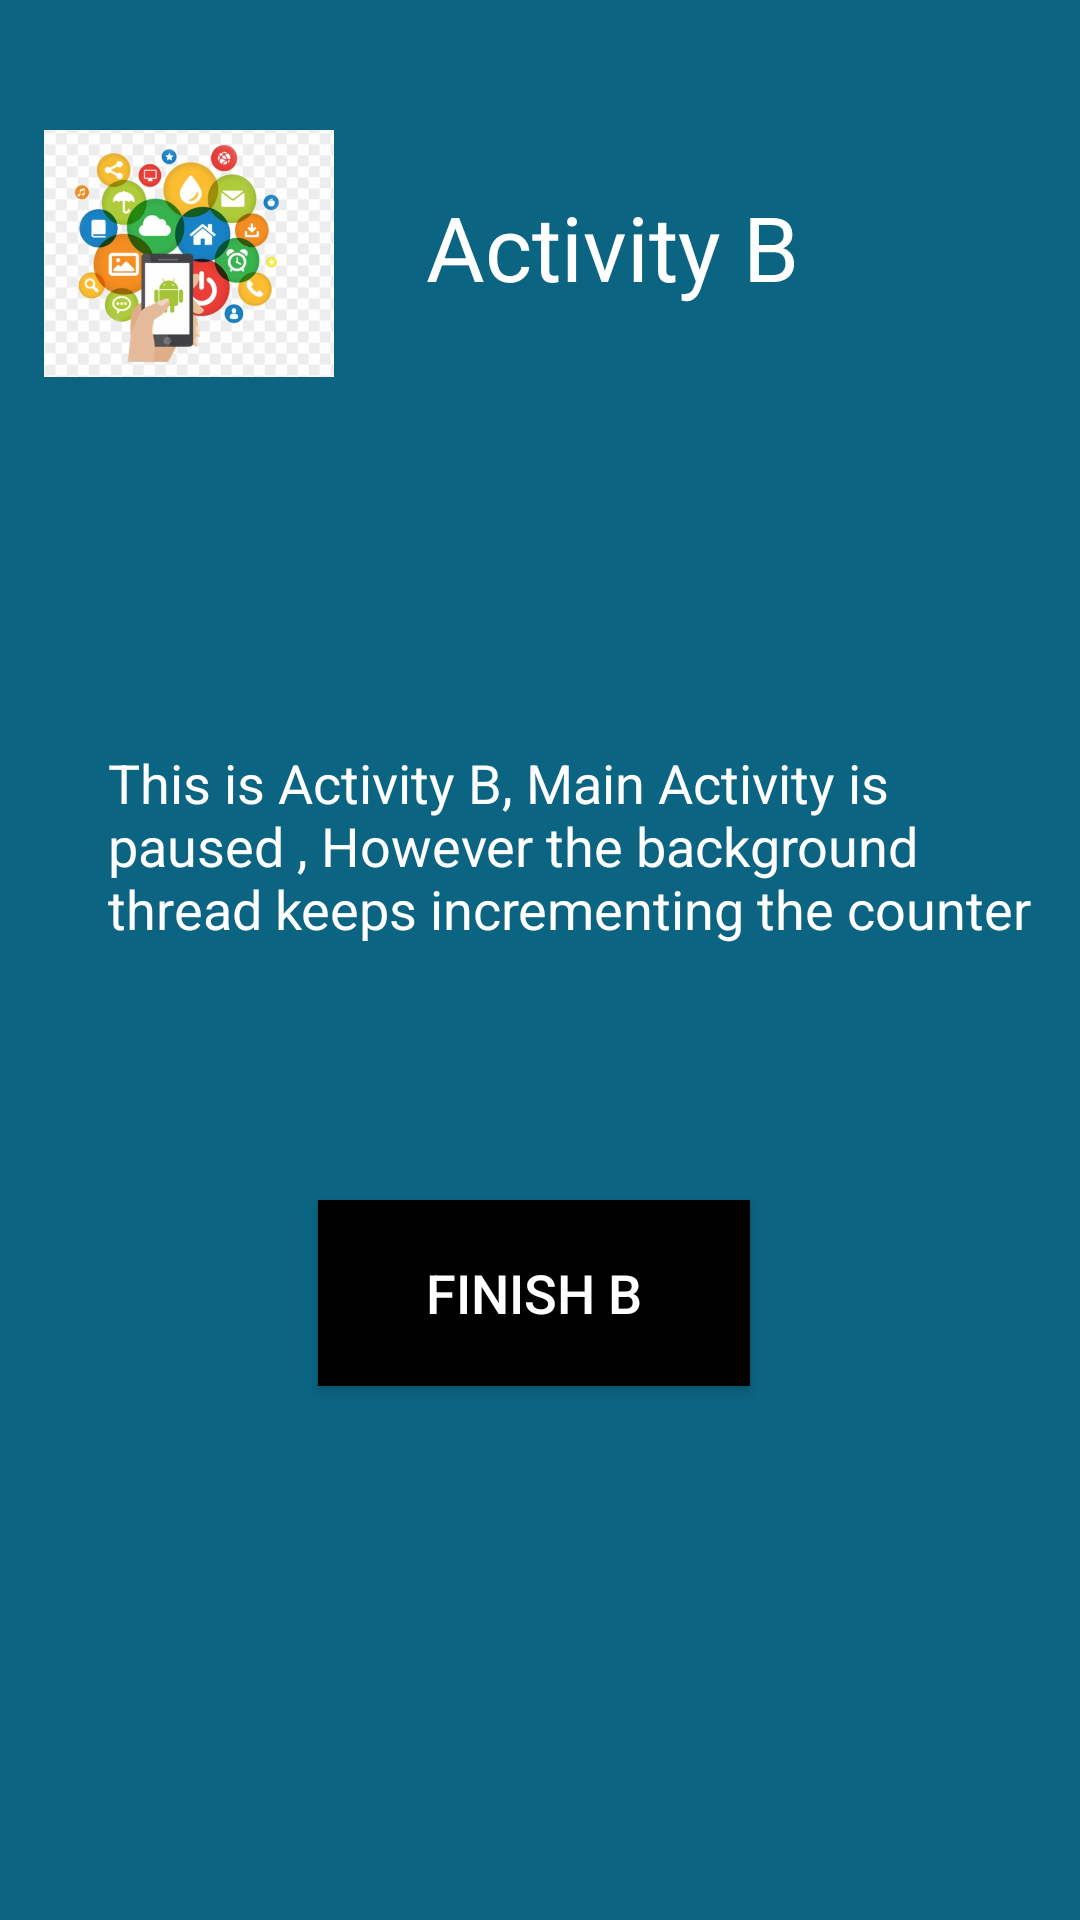

Write the Android layout XML for this screen, with the resource values it uses.
<!-- AndroidManifest.xml: application theme Theme.CMPE277_ActivityLifeCycle -->
<!-- res/layout/activity_b.xml -->
<?xml version="1.0" encoding="utf-8"?>
<RelativeLayout xmlns:android="http://schemas.android.com/apk/res/android"
    xmlns:app="http://schemas.android.com/apk/res-auto"
    xmlns:tools="http://schemas.android.com/tools"
    android:id="@+id/relativeLayout2"
    android:layout_width="match_parent"
    android:layout_height="match_parent"
    android:background="#0B6481">

    <ImageView
        android:id="@+id/imageView2"
        android:layout_width="116dp"
        android:layout_height="82dp"
        android:layout_alignTop="@+id/textView2"
        android:layout_alignBottom="@+id/textView2"
        android:layout_alignParentStart="true"
        android:layout_alignParentLeft="true"
        android:layout_marginStart="5dp"
        android:layout_marginLeft="5dp"
        android:layout_marginTop="-19dp"
        android:layout_marginBottom="-4dp"
        android:src="@mipmap/logo_android" />

    <TextView
        android:id="@+id/textView2"
        android:layout_width="325dp"
        android:layout_height="60dp"
        android:layout_alignParentStart="true"
        android:layout_alignParentLeft="true"
        android:layout_alignParentTop="true"
        android:layout_marginStart="48dp"
        android:layout_marginLeft="48dp"
        android:layout_marginTop="62dp"
        android:gravity="center_horizontal"
        android:paddingBottom="16dip"
        android:text="@string/activity_b_label"
        android:textColor="@android:color/background_light"
        android:textSize="30sp" />


    <Button
        android:id="@+id/btn_finish_b"
        android:layout_width="144dp"
        android:layout_height="62dp"
        android:layout_alignParentStart="true"
        android:layout_alignParentLeft="true"
        android:layout_alignParentTop="true"
        android:layout_marginStart="106dp"
        android:layout_marginLeft="106dp"
        android:layout_marginTop="400dp"
        android:layout_marginEnd="8dp"
        android:layout_marginRight="8dp"
        android:layout_marginBottom="8dp"
        android:background="@android:color/background_dark"
        android:onClick="finishActivityB"
        android:text="Finish B"
        android:textColor="@android:color/background_light"
        android:textSize="18sp" />

    <EditText
        android:id="@+id/editText"
        android:layout_width="345dp"
        android:layout_height="154dp"
        android:layout_alignParentStart="true"
        android:layout_alignParentLeft="true"
        android:layout_alignParentTop="true"
        android:layout_marginStart="36dp"
        android:layout_marginLeft="36dp"
        android:layout_marginTop="205dp"
        android:layout_marginEnd="8dp"
        android:layout_marginRight="8dp"
        android:background="@android:color/transparent"
        android:clickable="false"
        android:ems="10"
        android:singleLine="false"
        android:text="@string/status_view_all_b"
        android:textAllCaps="false"
        android:textColor="@android:color/white"
        android:textSize="18sp"
        android:typeface="normal" />


</RelativeLayout>
<!-- resources referenced by this layout -->
<resources>
  <!-- mipmap logo_android: png bitmap (mipmap-hdpi, 255962 bytes) -->
  <string name="activity_b_label">Activity B</string>
  <string name="status_view_all_b">This is Activity B, Main Activity is paused , However the background thread keeps incrementing the counter</string>
  <style name="Theme.CMPE277_ActivityLifeCycle" parent="Theme.MaterialComponents.DayNight.DarkActionBar">
          
          <item name="colorPrimary">@color/colorAccent</item>
          <item name="colorPrimaryVariant">@color/colorPrimaryDark</item>
          <item name="colorOnPrimary">@color/colorAccent</item>
          
  
          
          <item name="android:statusBarColor">?attr/colorPrimaryVariant</item>
          
      </style>
  <color name="colorAccent">#040001</color>
  <color name="colorPrimaryDark">#090909</color>
</resources>
